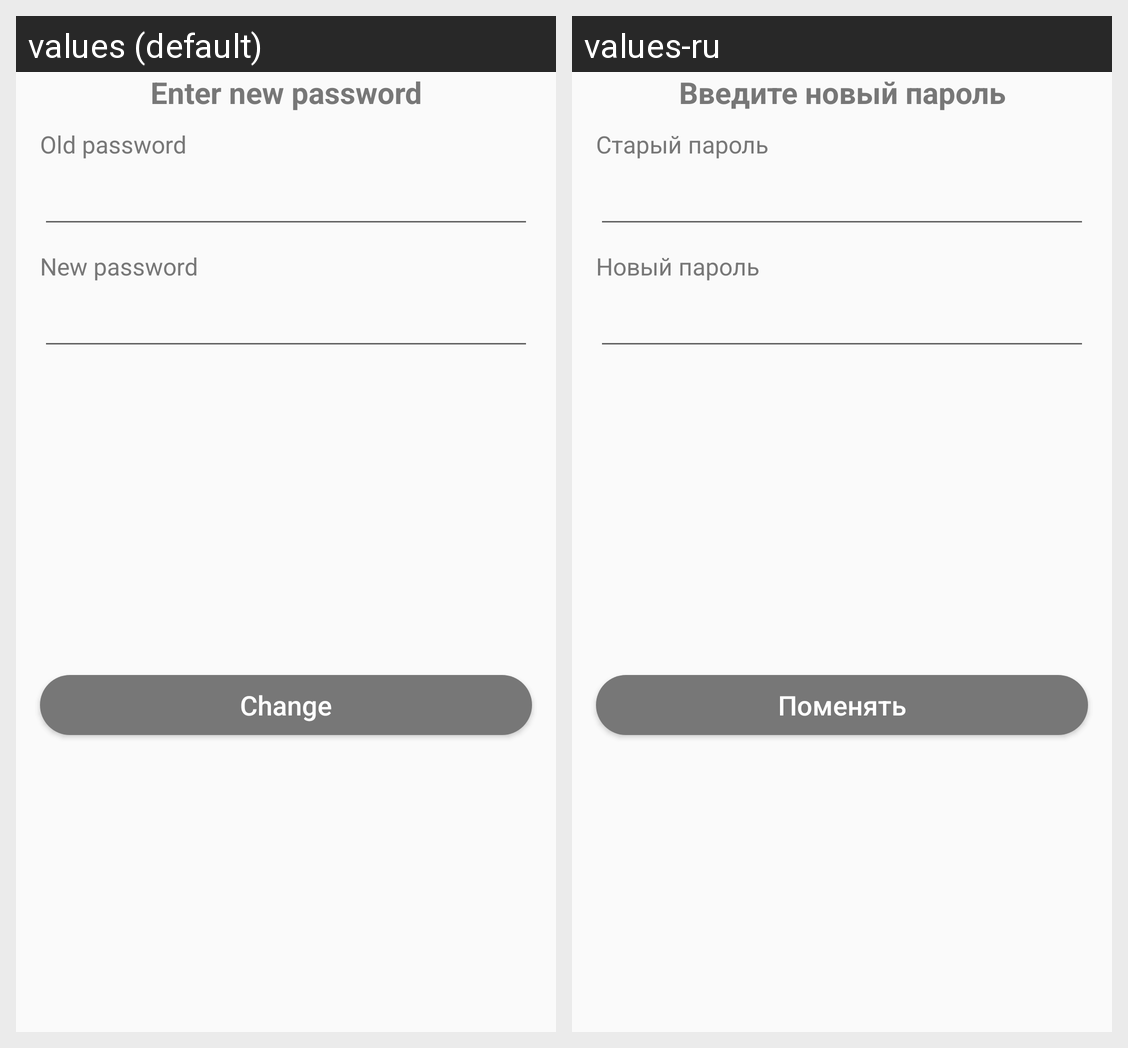

Translations of the strings shown on this Android screen, per locale in the grid:
Android screen res/layout/dialog_change_password.xml rendered under 2 locales, left to right: values (default), values-ru. Device: Nexus 5 (rendered at 1080×1920; each locale shown at half size, 540×960, under a caption strip naming it); theme AppTheme.
Strings drawn on this screen, with the default value and each locale's value (text and hints the layout hard-codes, and strings that could not be matched under every locale, appear in the picture but are not listed):

profile_message_password_title
  values: Enter new password
  values-ru: Введите новый пароль

profile_message_password_old
  values: Old password
  values-ru: Старый пароль

profile_message_password_new
  values: New password
  values-ru: Новый пароль

profile_message_change
  values: Change
  values-ru: Поменять
